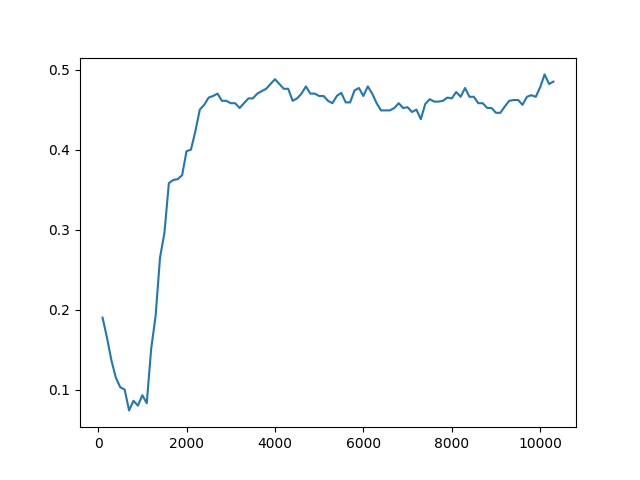

Source data for this figure (header and first rows):
Timestep, Episode, Reward, Exploration
0, 0, -1, None
1, 0, 0.5, None
2, 1, 1, None
3, 2, 1, None
4, 2, 0.5, None
5, 2, 0.5, None
6, 2, 0.5, None
7, 2, -1, None
8, 3, 0.5, None
9, 3, 0.5, None
10, 3, 0.5, None
11, 3, 0.5, None
12, 4, 1, None
13, 4, 0.5, None
14, 4, 0.5, None
15, 4, 0.5, None
16, 4, 0.5, None
17, 5, 0.5, None
18, 5, 0.5, None
19, 5, 0.5, None
20, 5, 0.5, None
21, 5, 0.5, None
22, 6, -1, None
23, 6, -1, None
24, 6, 0.5, None
25, 6, 0.5, None
26, 6, 0.5, None
27, 7, 0.5, None
28, 7, 0.5, None
29, 7, -1, None
30, 7, 0.5, None
31, 7, 0.5, None
32, 8, 0.5, None
33, 8, 0.5, None
34, 8, 0.5, None
35, 8, 0.5, None
36, 8, 0.5, None
37, 9, 0.5, None
38, 9, 0.5, None
39, 9, 0.5, None
40, 9, 0.5, None
41, 9, 0.5, None
42, 10, 0.5, None
43, 10, 0.5, None
44, 10, 0.5, None
45, 10, 0.5, None
46, 10, 0.5, None
47, 11, 0.5, None
48, 11, 0.5, None
49, 11, -1, None
50, 11, 0.5, None
51, 11, 0.5, None
52, 12, 0.5, None
53, 12, -1, None
54, 12, 0.5, None
55, 12, -1, None
56, 12, -1, None
57, 13, 0.5, None
58, 13, 0.5, None
59, 13, -1, None
... 49,940 more rows
